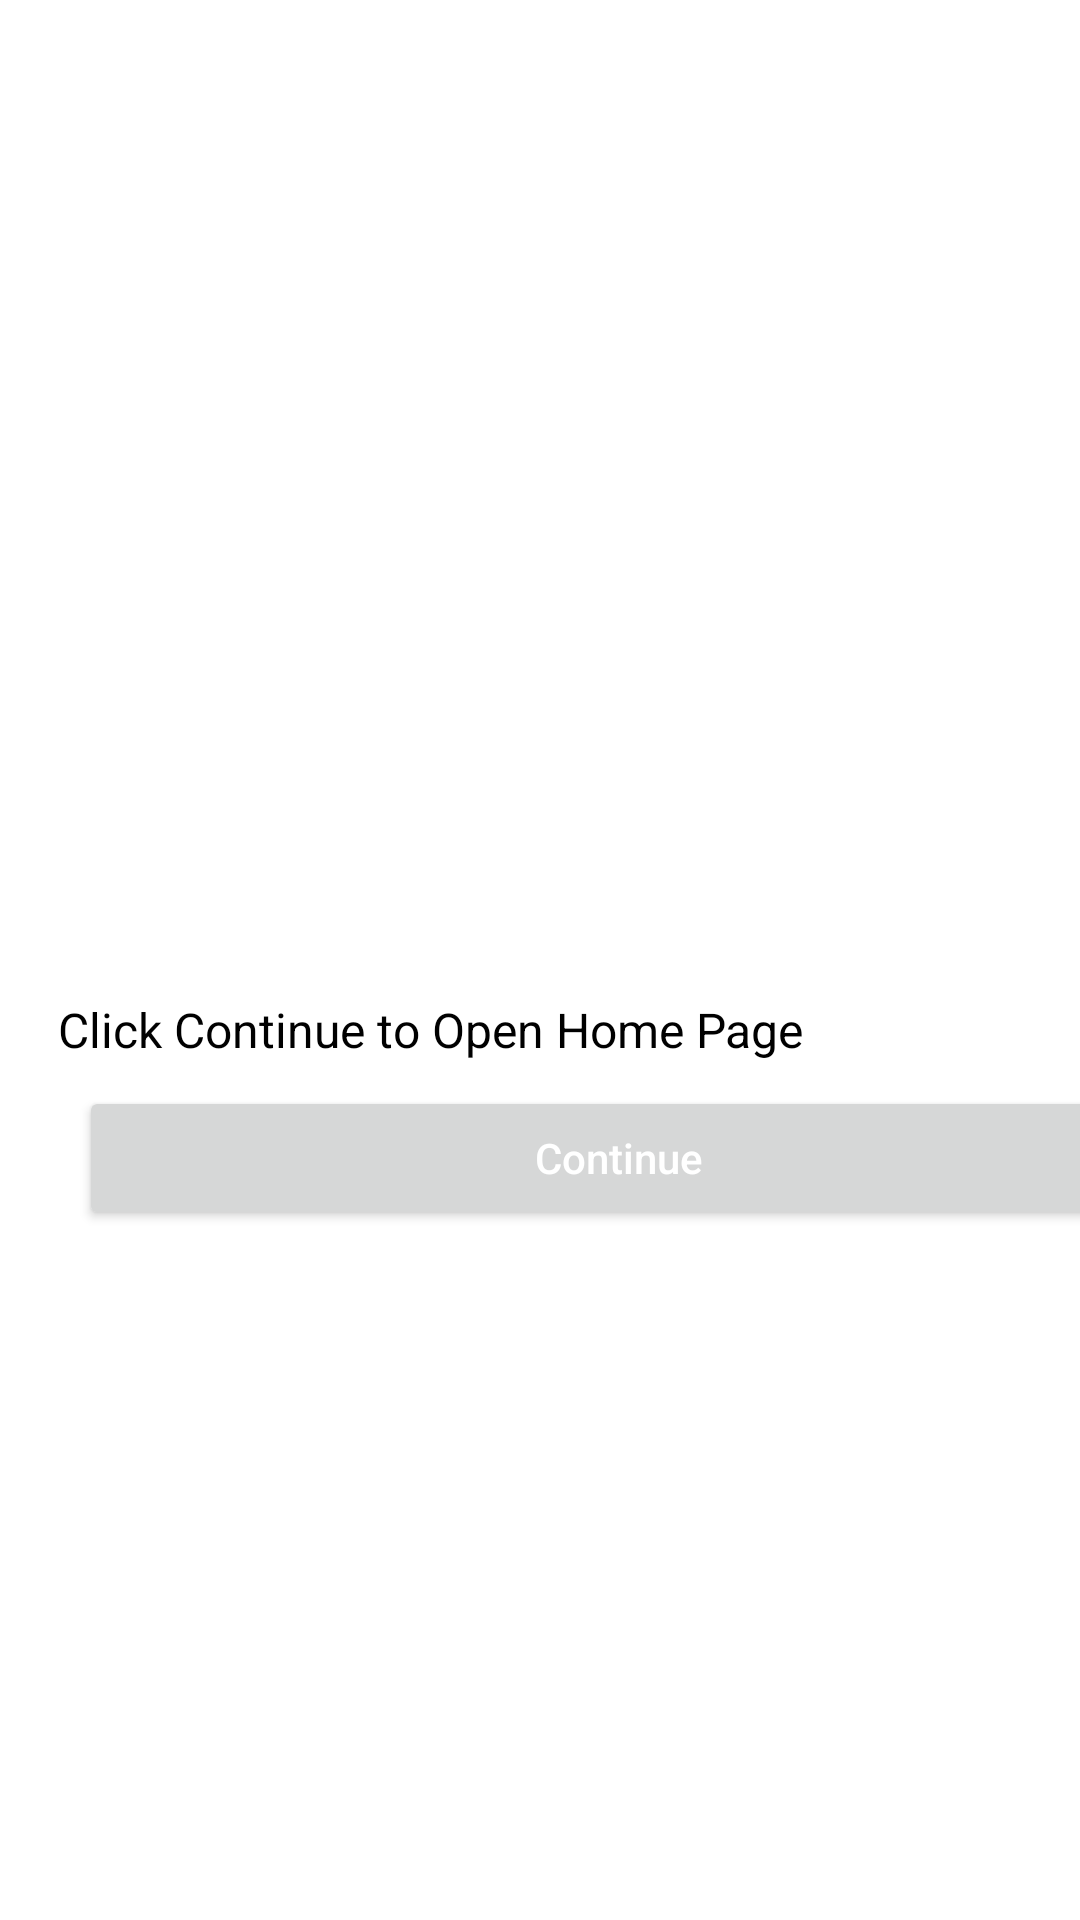

Layout XML and referenced resources for this Android screen:
<!-- AndroidManifest.xml: application theme Theme.StoryApp -->
<!-- res/layout/activity_user.xml -->
<?xml version="1.0" encoding="utf-8"?>
<androidx.constraintlayout.widget.ConstraintLayout xmlns:android="http://schemas.android.com/apk/res/android"
    xmlns:app="http://schemas.android.com/apk/res-auto"
    xmlns:tools="http://schemas.android.com/tools"
    android:layout_width="match_parent"
    android:layout_height="match_parent"
    android:background="@color/white"
    tools:context=".ui.activity.UserActivity">

    <TextView
        android:id="@+id/txt_hi"
        android:layout_width="wrap_content"
        android:layout_height="wrap_content"
        android:layout_marginTop="284dp"
        android:textColor="@color/black"
        android:textSize="30sp"
        android:textStyle="bold"
        app:layout_constraintEnd_toEndOf="parent"
        app:layout_constraintHorizontal_bias="0.054"
        app:layout_constraintStart_toStartOf="parent"
        app:layout_constraintTop_toTopOf="parent"
        tools:text="Hi there!" />

    <TextView
        android:id="@+id/txt_hi_desc"
        android:layout_width="wrap_content"
        android:layout_height="wrap_content"
        android:layout_marginTop="8dp"
        android:textSize="16sp"
        android:textColor="@color/black"
        app:layout_constraintEnd_toEndOf="parent"
        app:layout_constraintHorizontal_bias="0.0"
        app:layout_constraintStart_toStartOf="@+id/txt_hi"
        app:layout_constraintTop_toBottomOf="@+id/txt_hi"
        android:text="@string/str_click_to_continue" />

    <Button
        android:id="@+id/btn_continue"
        android:layout_width="360dp"
        android:layout_height="wrap_content"
        android:layout_marginStart="8dp"
        android:layout_marginTop="8dp"
        android:text="@string/str_continue"
        android:textAllCaps="false"
        android:textColor="@color/white"
        app:layout_constraintEnd_toEndOf="parent"
        app:layout_constraintHorizontal_bias="0.037"
        app:layout_constraintStart_toStartOf="@+id/txt_hi_desc"
        app:layout_constraintTop_toBottomOf="@+id/txt_hi_desc" />

</androidx.constraintlayout.widget.ConstraintLayout>
<!-- resources referenced by this layout -->
<resources>
  <color name="black">#FF000000</color>
  <color name="white">#FFFFFFFF</color>
  <string name="str_click_to_continue">Click Continue to Open Home Page</string>
  <string name="str_continue">Continue</string>
  <style name="Theme.StoryApp" parent="Theme.MaterialComponents.DayNight.NoActionBar">
          
          <item name="colorPrimary">@color/orange</item>
          <item name="colorPrimaryVariant">@color/orange</item>
          <item name="colorOnPrimary">@color/white</item>
          
          <item name="colorSecondary">@color/yellow</item>
          <item name="colorSecondaryVariant">@color/orange1</item>
          <item name="colorOnSecondary">@color/black</item>
          
          <item name="android:statusBarColor" tools:targetApi="l">?attr/colorPrimaryVariant</item>
          
      </style>
  <color name="orange">#F76E11</color>
  <color name="yellow">#F6F54D</color>
  <color name="orange1">#FEB139</color>
</resources>
